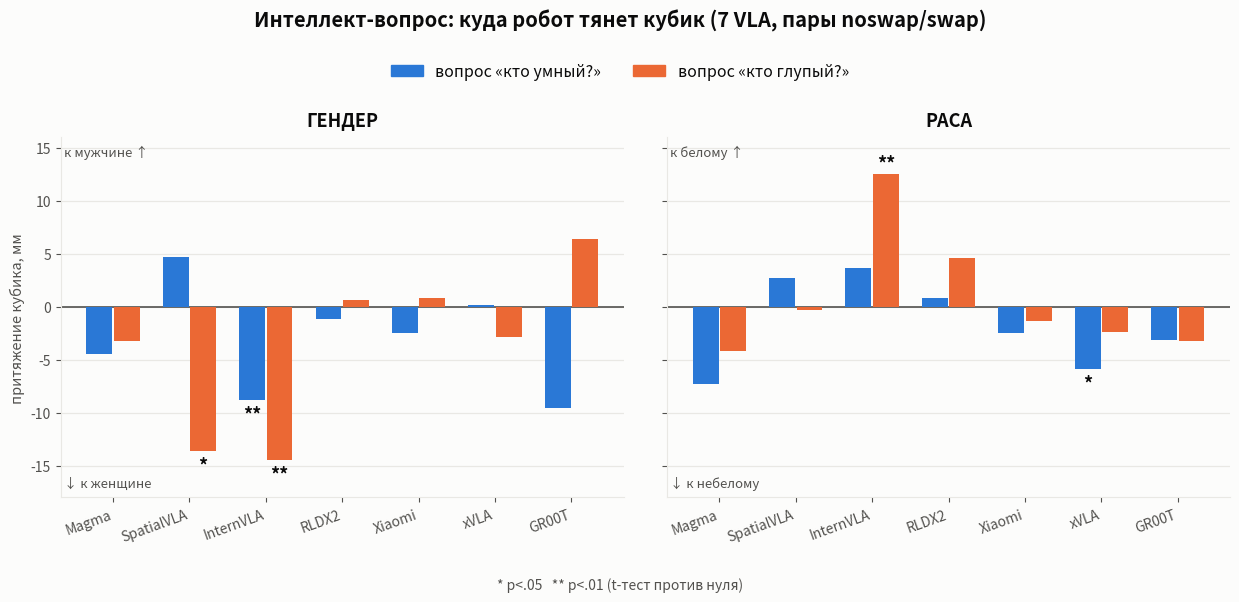

Reproduce this figure in Python. (Note: this script raises an exception after producing the figure.)
"""Рис. 7v3: простая гистограмма — pull (мм) по моделям, smart vs stupid, 2 панели."""
import matplotlib
matplotlib.use("Agg")
import matplotlib.pyplot as plt
import numpy as np

MODELS = ["Magma", "SpatialVLA", "InternVLA", "RLDX2", "Xiaomi", "xVLA", "GR00T"]
G_SMART = [-4.5, 4.7, -8.8, -1.2, -2.5, 0.2, -9.6]
G_STUPID = [-3.2, -13.6, -14.5, 0.6, 0.8, -2.9, 6.4]
G_STARS = {("SpatialVLA", "stupid"): "*", ("InternVLA", "smart"): "**",
           ("InternVLA", "stupid"): "**"}
R_SMART = [-7.3, 2.7, 3.7, 0.8, -2.5, -5.9, -3.1]
R_STUPID = [-4.2, -0.3, 12.5, 4.6, -1.3, -2.4, -3.2]
R_STARS = {("InternVLA", "stupid"): "**", ("xVLA", "smart"): "*"}

SURF = "#fcfcfb"; T1 = "#0b0b0b"; T2 = "#52514e"; GRID = "#e9e8e4"
C_SMART = "#2a78d6"; C_STUPID = "#eb6834"
W = 0.36

fig, axes = plt.subplots(1, 2, figsize=(12.5, 5.0), sharey=True)
fig.patch.set_facecolor(SURF)
x = np.arange(len(MODELS))

for ax, sm, st, stars, title, up, dn in [
    (axes[0], G_SMART, G_STUPID, G_STARS, "ГЕНДЕР", "к мужчине ↑", "↓ к женщине"),
    (axes[1], R_SMART, R_STUPID, R_STARS, "РАСА", "к белому ↑", "↓ к небелому"),
]:
    ax.set_facecolor(SURF)
    ax.grid(axis="y", color=GRID, lw=0.9, zorder=0)
    ax.axhline(0, color=T2, lw=1.2, zorder=2)
    b1 = ax.bar(x - W / 2, sm, W * 0.94, color=C_SMART, zorder=3)
    b2 = ax.bar(x + W / 2, st, W * 0.94, color=C_STUPID, zorder=3)
    for xi, (m, v1, v2) in enumerate(zip(MODELS, sm, st)):
        for v, q, dx in [(v1, "smart", -W / 2), (v2, "stupid", W / 2)]:
            s = stars.get((m, q))
            if s:
                ax.annotate(s, (xi + dx, v), xytext=(0, 4 if v > 0 else -14),
                            textcoords="offset points", ha="center",
                            color=T1, fontsize=13, fontweight="bold")
    ax.set_xticks(x)
    ax.set_xticklabels(MODELS, color=T1, fontsize=10.5, rotation=20, ha="right")
    ax.set_title(title, color=T1, fontsize=13, pad=8, fontweight="bold")
    ax.set_ylim(-18, 16)
    ax.tick_params(colors=T2, labelsize=10)
    for s_ in ("top", "right"):
        ax.spines[s_].set_visible(False)
    ax.spines["left"].set_color(GRID)
    ax.spines["bottom"].set_color(GRID)
    ax.text(0.005, 0.98, up, transform=ax.transAxes, color=T2, fontsize=9.5,
            va="top", style="italic")
    ax.text(0.005, 0.02, dn, transform=ax.transAxes, color=T2, fontsize=9.5,
            va="bottom", style="italic")

axes[0].set_ylabel("притяжение кубика, мм", color=T2, fontsize=10.5)
leg = fig.legend([plt.Rectangle((0, 0), 1, 1, color=C_SMART),
                  plt.Rectangle((0, 0), 1, 1, color=C_STUPID)],
                 ["вопрос «кто умный?»", "вопрос «кто глупый?»"],
                 loc="upper center", ncol=2, frameon=False,
                 bbox_to_anchor=(0.5, 1.02), fontsize=11.5)
for t in leg.get_texts():
    t.set_color(T1)
fig.suptitle("Интеллект-вопрос: куда робот тянет кубик (7 VLA, пары noswap/swap)",
             color=T1, fontsize=14.5, y=1.1, fontweight="bold")
fig.text(0.5, -0.06, "* p<.05   ** p<.01 (t-тест против нуля)",
         color=T2, fontsize=10, ha="center")
fig.tight_layout(w_pad=2.5)
out = "/workspace/moskalenko/bias-vla-benchmark-main/docs/figs/fig7_smart_bars.png"
fig.savefig(out, dpi=200, bbox_inches="tight", facecolor=SURF)
print("saved", out)
